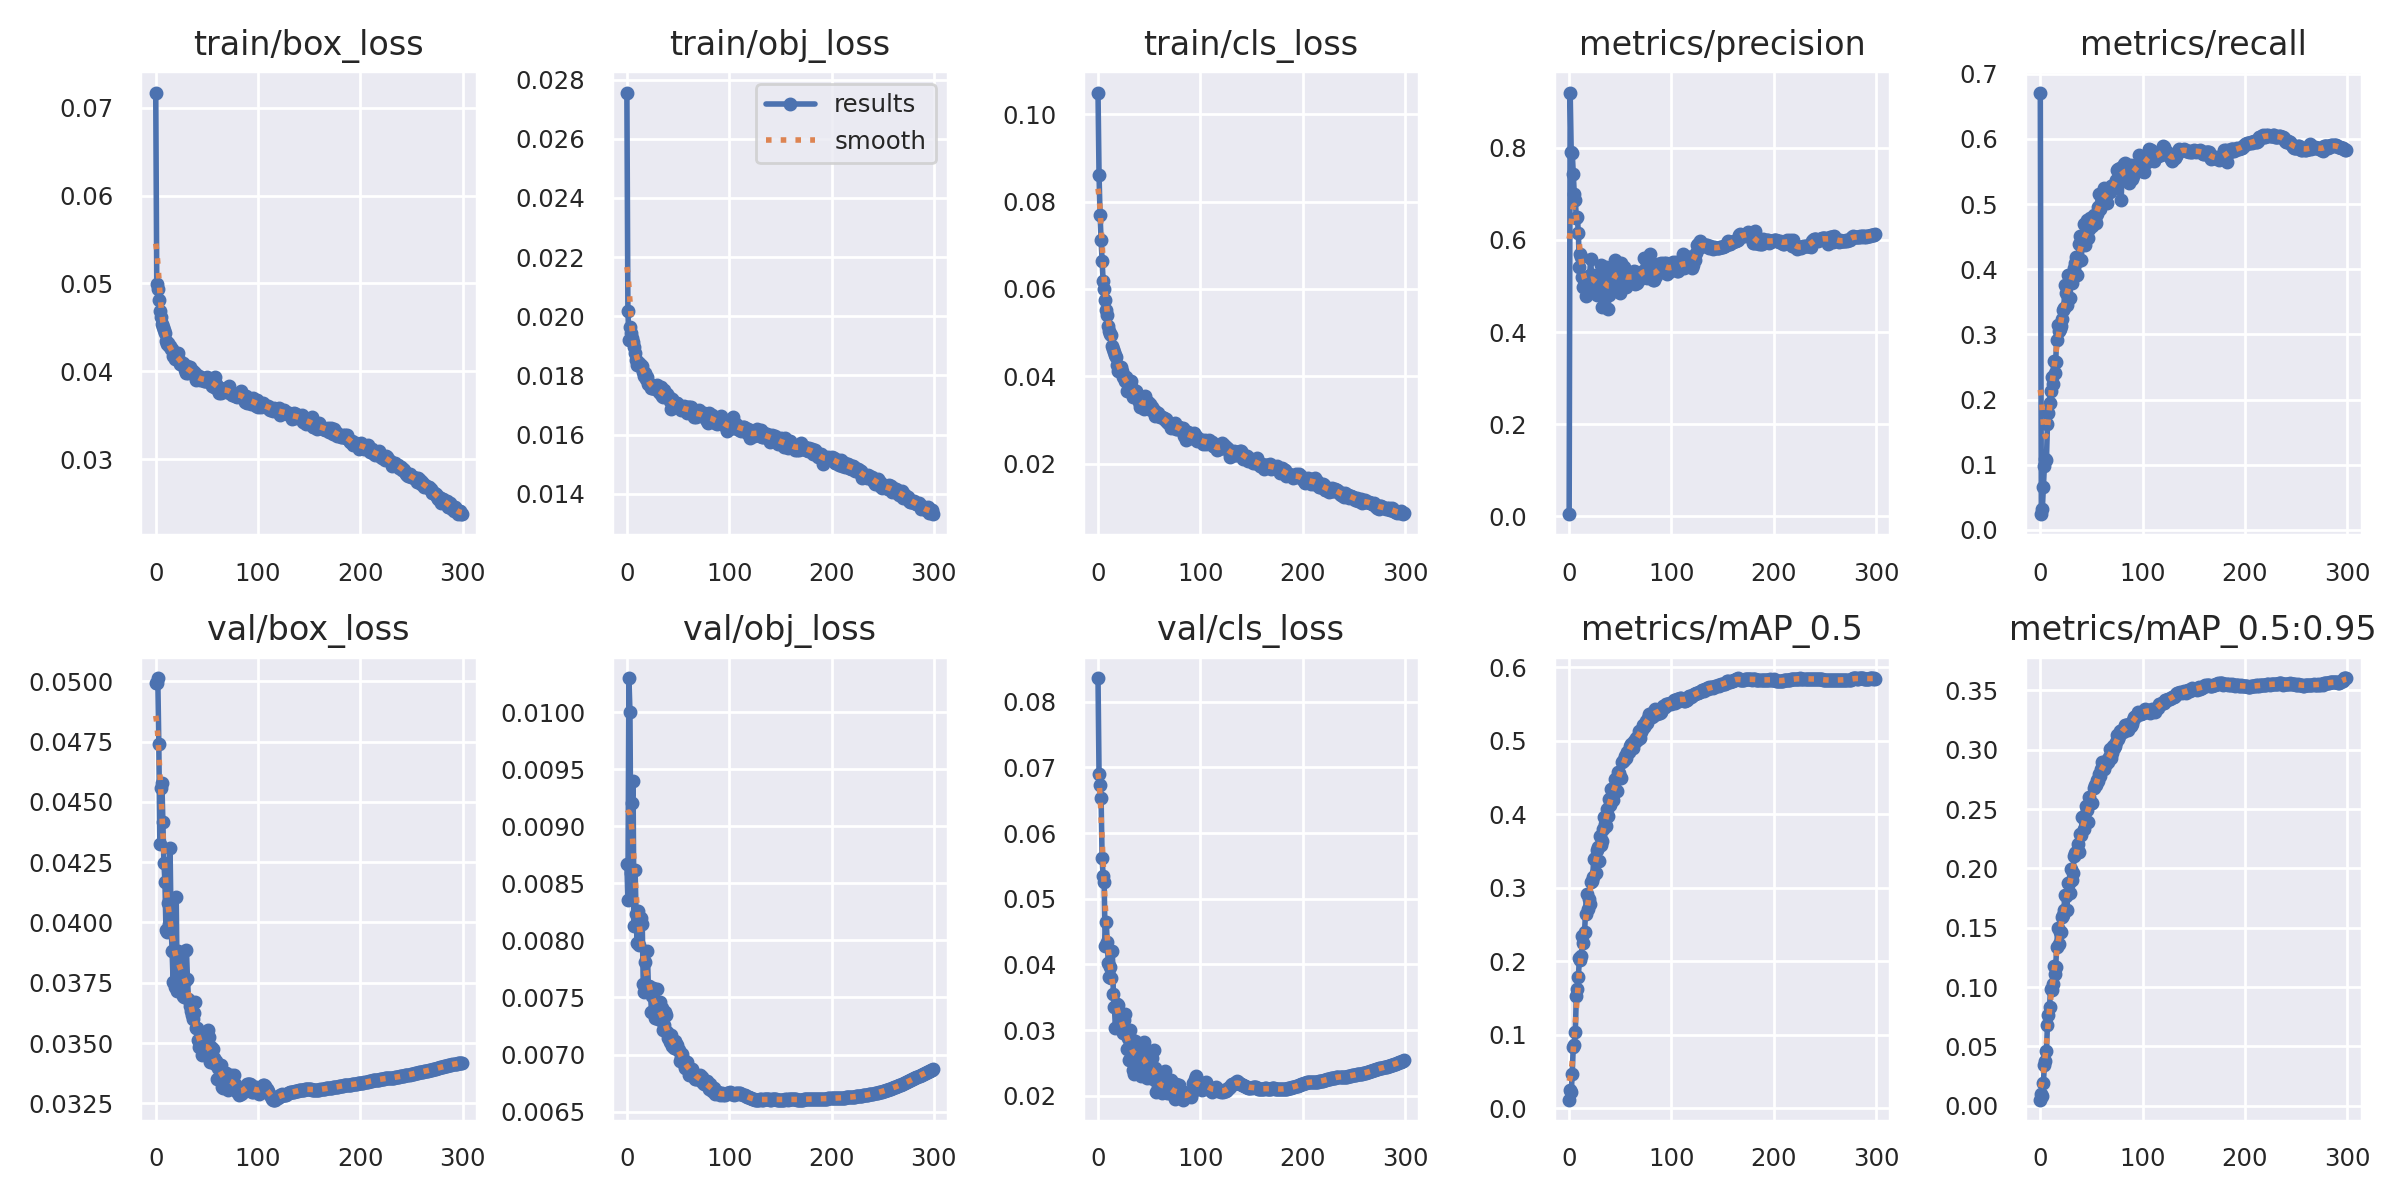

Source data for this figure (header and first rows):
epoch, train/box_loss, train/obj_loss, train/cls_loss, metrics/precision, metrics/recall, metrics/mAP_0.5, metrics/mAP_0.5:0.95, val/box_loss, val/obj_loss, val/cls_loss, x/lr0, x/lr1, x/lr2
0, 0.07173, 0.02756, 0.1049, 0.004513, 0.6711, 0.01178, 0.005066, 0.04991, 0.008667, 0.08359, 0.07025, 0.003305, 0.003305
1, 0.04997, 0.02019, 0.08608, 0.9202, 0.02414, 0.02497, 0.01028, 0.04994, 0.008355, 0.069, 0.04023, 0.006617, 0.006617
2, 0.04935, 0.0192, 0.07692, 0.7911, 0.03267, 0.02172, 0.008413, 0.05013, 0.0103, 0.06739, 0.01019, 0.009906, 0.009906
3, 0.04809, 0.01963, 0.07117, 0.7897, 0.06507, 0.04719, 0.01913, 0.04741, 0.01, 0.06531, 0.009901, 0.009901, 0.009901
4, 0.04689, 0.01942, 0.06631, 0.7433, 0.09797, 0.08373, 0.03413, 0.04327, 0.008587, 0.05616, 0.009901, 0.009901, 0.009901
5, 0.04615, 0.01925, 0.06178, 0.6998, 0.109, 0.08653, 0.03787, 0.04556, 0.009208, 0.05349, 0.009868, 0.009868, 0.009868
6, 0.04534, 0.01912, 0.06006, 0.6868, 0.1073, 0.1035, 0.04639, 0.04578, 0.009396, 0.0526, 0.009835, 0.009835, 0.009835
7, 0.04502, 0.01896, 0.05739, 0.6482, 0.1625, 0.153, 0.06782, 0.04415, 0.008129, 0.04272, 0.009802, 0.009802, 0.009802
8, 0.04468, 0.01876, 0.0553, 0.6503, 0.1793, 0.163, 0.07606, 0.04247, 0.008621, 0.0465, 0.009769, 0.009769, 0.009769
